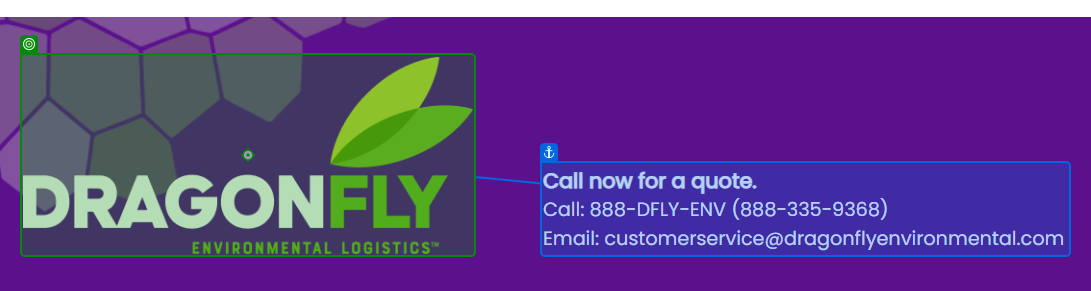
Task: Test Automation Project
Workflow: Navigate_To_HOMEPAGE_From_Footer

Step 1: click on 'Call now'

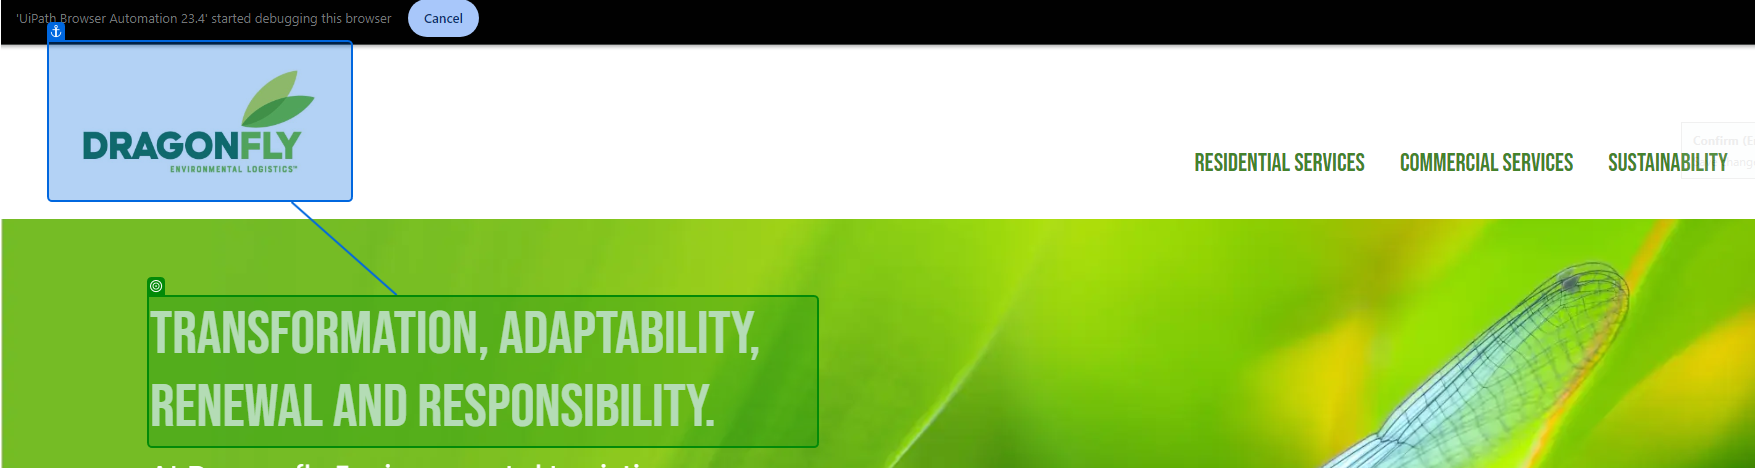
Step 2: get-text from 'Dragonfly Environmental'